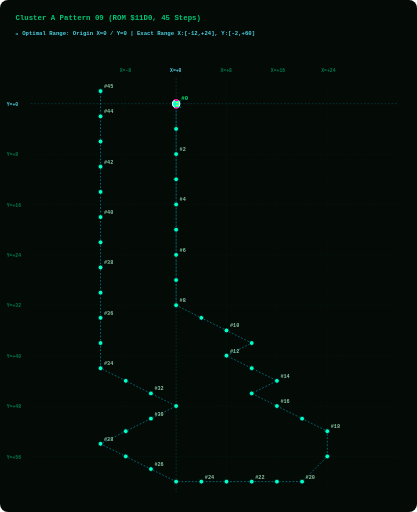
t = 0.00 s
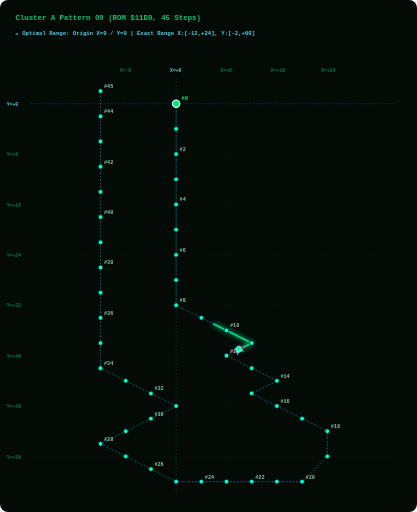
t = 1.88 s
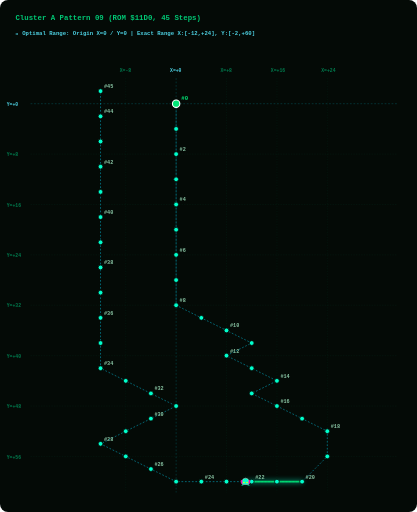
t = 3.75 s
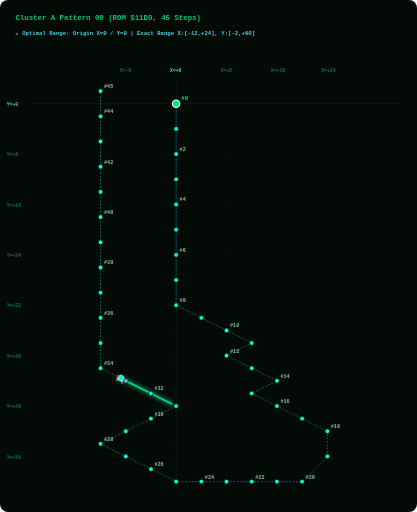
t = 5.63 s

The animated SVG that drew these frames (rendered in a browser with its animation timeline set to each time). Animation: 2 SMIL elements (animate=1,animateMotion=1); one cycle of 7.50 s, repeats indefinitely.

<svg width="960" height="1180" viewBox="0 0 960 1180" xmlns="http://www.w3.org/2000/svg" style="background:#040A06; border-radius:8px;">
  <style>
    .grid-line { fill:none; stroke:#003B26; stroke-width:1.0; stroke-dasharray:3 3; opacity:0.50; }
    .axis-main-line { fill:none; stroke:#00838F; stroke-width:1.2; stroke-dasharray:4 4; opacity:0.60; }
    .axis-label { fill: #007A4D; font-family: monospace; font-size: 11px; font-weight: bold; }
    .origin-label { fill: #4DD0E1; font-family: monospace; font-size: 11px; font-weight: bold; }
    .path { fill:none; stroke:#00B8D4; stroke-width:1.6; stroke-dasharray:4 4; opacity:0.75; }
    .step-dot { fill:#00FFCC; stroke:#040A06; stroke-width:1.8; cursor:pointer; }
    .step-dot:hover { fill:#FFFFFF; stroke:#FF00AA; stroke-width:3.5; r:8.5; }
    .step-num { fill: #88C4A3; font-family: monospace; font-size: 12px; font-weight: bold; pointer-events:none; }
    .start-dot { fill:#00E676; stroke:#FFFFFF; stroke-width:2.5; cursor:pointer; }
    .start-text { fill:#00E676; font-family: monospace; font-size: 13px; font-weight: bold; pointer-events:none; }
    .alien-main { fill:#00FFCC; stroke:#FFFFFF; stroke-width:1; }
    .alien-wing { fill:#FF00AA; }
    .alien-eye { fill:#FFFF00; }
    .title-text { fill: #00C875; font-family: monospace; font-size: 17px; font-weight: bold; }
    .portrait-badge { fill: #4DD0E1; font-family: monospace; font-size: 13px; font-weight: bold; }
  </style>

  <!-- Title &amp; Cyan Origin Grid Header -->
  <text x="35" y="45" class="title-text">Cluster A Pattern 09 (ROM $11D0, 45 Steps)</text>
  <text x="35" y="80" class="portrait-badge">📍 Optimal Range: Origin X=0 / Y=0 | Exact Range X:[-12,+24], Y:[-2,+60]</text>
  
  <!-- LAYER 1: Phoenix Screen Grid Overlay -->
  <line x1="289.3" y1="180" x2="289.3" y2="1135" class="grid-line" /><text x="275.3" y="165" class="axis-label">X=-8</text><line x1="405.4" y1="180" x2="405.4" y2="1135" class="axis-main-line" /><text x="391.4" y="165" class="origin-label">X=+0</text><line x1="521.5" y1="180" x2="521.5" y2="1135" class="grid-line" /><text x="507.5" y="165" class="axis-label">X=+8</text><line x1="637.7" y1="180" x2="637.7" y2="1135" class="grid-line" /><text x="623.7" y="165" class="axis-label">X=+16</text><line x1="753.8" y1="180" x2="753.8" y2="1135" class="grid-line" /><text x="739.8" y="165" class="axis-label">X=+24</text><line x1="70" y1="239.0" x2="915" y2="239.0" class="axis-main-line" /><text x="15" y="244.0" class="origin-label">Y=+0</text><line x1="70" y1="355.2" x2="915" y2="355.2" class="grid-line" /><text x="15" y="360.2" class="axis-label">Y=+8</text><line x1="70" y1="471.3" x2="915" y2="471.3" class="grid-line" /><text x="15" y="476.3" class="axis-label">Y=+16</text><line x1="70" y1="587.4" x2="915" y2="587.4" class="grid-line" /><text x="15" y="592.4" class="axis-label">Y=+24</text><line x1="70" y1="703.5" x2="915" y2="703.5" class="grid-line" /><text x="15" y="708.5" class="axis-label">Y=+32</text><line x1="70" y1="819.7" x2="915" y2="819.7" class="grid-line" /><text x="15" y="824.7" class="axis-label">Y=+40</text><line x1="70" y1="935.8" x2="915" y2="935.8" class="grid-line" /><text x="15" y="940.8" class="axis-label">Y=+48</text><line x1="70" y1="1051.9" x2="915" y2="1051.9" class="grid-line" /><text x="15" y="1056.9" class="axis-label">Y=+56</text>
  
  <!-- LAYER 2: Prescribed Vector Path Line -->
  <path id="patPath" d="M 405.4,239.0 L 405.4,297.1 L 405.4,355.2 L 405.4,413.2 L 405.4,471.3 L 405.4,529.4 L 405.4,587.4 L 405.4,645.5 L 405.4,703.5 L 463.5,732.6 L 521.5,761.6 L 579.6,790.6 L 521.5,819.7 L 579.6,848.7 L 637.7,877.7 L 579.6,906.8 L 637.7,935.8 L 695.7,964.8 L 753.8,993.9 L 753.8,1051.9 L 695.7,1110.0 L 637.7,1110.0 L 579.6,1110.0 L 521.5,1110.0 L 463.5,1110.0 L 405.4,1110.0 L 347.3,1081.0 L 289.3,1051.9 L 231.2,1022.9 L 289.3,993.9 L 347.3,964.8 L 405.4,935.8 L 347.3,906.8 L 289.3,877.7 L 231.2,848.7 L 231.2,790.6 L 231.2,732.6 L 231.2,674.5 L 231.2,616.5 L 231.2,558.4 L 231.2,500.3 L 231.2,442.3 L 231.2,384.2 L 231.2,326.1 L 231.2,268.1 L 231.2,210.0" class="path" />
  
  <!-- LAYER 3: GLOWING GREEN PATH TRAIL (Renders EXACTLY on path_d and extends STRICTLY BEHIND the alien bug!) -->
  <path d="M 405.4,239.0 L 405.4,297.1 L 405.4,355.2 L 405.4,413.2 L 405.4,471.3 L 405.4,529.4 L 405.4,587.4 L 405.4,645.5 L 405.4,703.5 L 463.5,732.6 L 521.5,761.6 L 579.6,790.6 L 521.5,819.7 L 579.6,848.7 L 637.7,877.7 L 579.6,906.8 L 637.7,935.8 L 695.7,964.8 L 753.8,993.9 L 753.8,1051.9 L 695.7,1110.0 L 637.7,1110.0 L 579.6,1110.0 L 521.5,1110.0 L 463.5,1110.0 L 405.4,1110.0 L 347.3,1081.0 L 289.3,1051.9 L 231.2,1022.9 L 289.3,993.9 L 347.3,964.8 L 405.4,935.8 L 347.3,906.8 L 289.3,877.7 L 231.2,848.7 L 231.2,790.6 L 231.2,732.6 L 231.2,674.5 L 231.2,616.5 L 231.2,558.4 L 231.2,500.3 L 231.2,442.3 L 231.2,384.2 L 231.2,326.1 L 231.2,268.1 L 231.2,210.0" stroke="#00E676" stroke-width="4.5" stroke-linecap="round" stroke-linejoin="round" fill="none" opacity="0.90" style="filter:drop-shadow(0 0 6px #00FFCC); stroke-dasharray:130.0 2767.2;">
    <animate attributeName="stroke-dashoffset" values="130.0; -2637.2" dur="7.5s" repeatCount="indefinite" />
  </path>

  <!-- LAYER 4: Step Dots &amp; Numbers Along Trajectory -->
  <g class="step-group">
      <title>Step #0 | ROM Byte: 0x00 | Vector dX: +0, dY: +0 | Relative Position: (X=+0, Y=+0)</title>
      <circle cx="405.4" cy="239.0" r="8.5" class="start-dot" />
      <text x="417.4" y="230.0" class="start-text">#0</text>
    </g><g class="step-group">
      <title>Step #1 | ROM Byte: 0x0B | Vector dX: +0, dY: +4 | Relative Position: (X=+0, Y=+4)</title>
      <circle cx="405.4" cy="297.1" r="5.5" class="step-dot" />
      
    </g><g class="step-group">
      <title>Step #2 | ROM Byte: 0x0C | Vector dX: +0, dY: +4 | Relative Position: (X=+0, Y=+8)</title>
      <circle cx="405.4" cy="355.2" r="5.5" class="step-dot" />
      <text x="413.4" y="348.2" class="step-num">#2</text>
    </g><g class="step-group">
      <title>Step #3 | ROM Byte: 0x0D | Vector dX: +0, dY: +4 | Relative Position: (X=+0, Y=+12)</title>
      <circle cx="405.4" cy="413.2" r="5.5" class="step-dot" />
      
    </g><g class="step-group">
      <title>Step #4 | ROM Byte: 0x0E | Vector dX: +0, dY: +4 | Relative Position: (X=+0, Y=+16)</title>
      <circle cx="405.4" cy="471.3" r="5.5" class="step-dot" />
      <text x="413.4" y="464.3" class="step-num">#4</text>
    </g><g class="step-group">
      <title>Step #5 | ROM Byte: 0x0B | Vector dX: +0, dY: +4 | Relative Position: (X=+0, Y=+20)</title>
      <circle cx="405.4" cy="529.4" r="5.5" class="step-dot" />
      
    </g><g class="step-group">
      <title>Step #6 | ROM Byte: 0x0C | Vector dX: +0, dY: +4 | Relative Position: (X=+0, Y=+24)</title>
      <circle cx="405.4" cy="587.4" r="5.5" class="step-dot" />
      <text x="413.4" y="580.4" class="step-num">#6</text>
    </g><g class="step-group">
      <title>Step #7 | ROM Byte: 0x06 | Vector dX: +0, dY: +4 | Relative Position: (X=+0, Y=+28)</title>
      <circle cx="405.4" cy="645.5" r="5.5" class="step-dot" />
      
    </g><g class="step-group">
      <title>Step #8 | ROM Byte: 0x06 | Vector dX: +0, dY: +4 | Relative Position: (X=+0, Y=+32)</title>
      <circle cx="405.4" cy="703.5" r="5.5" class="step-dot" />
      <text x="413.4" y="696.5" class="step-num">#8</text>
    </g><g class="step-group">
      <title>Step #9 | ROM Byte: 0x09 | Vector dX: +4, dY: +2 | Relative Position: (X=+4, Y=+34)</title>
      <circle cx="463.5" cy="732.6" r="5.5" class="step-dot" />
      
    </g><g class="step-group">
      <title>Step #10 | ROM Byte: 0x09 | Vector dX: +4, dY: +2 | Relative Position: (X=+8, Y=+36)</title>
      <circle cx="521.5" cy="761.6" r="5.5" class="step-dot" />
      <text x="529.5" y="754.6" class="step-num">#10</text>
    </g><g class="step-group">
      <title>Step #11 | ROM Byte: 0x09 | Vector dX: +4, dY: +2 | Relative Position: (X=+12, Y=+38)</title>
      <circle cx="579.6" cy="790.6" r="5.5" class="step-dot" />
      
    </g><g class="step-group">
      <title>Step #12 | ROM Byte: 0x0A | Vector dX: -4, dY: +2 | Relative Position: (X=+8, Y=+40)</title>
      <circle cx="521.5" cy="819.7" r="5.5" class="step-dot" />
      <text x="529.5" y="812.7" class="step-num">#12</text>
    </g><g class="step-group">
      <title>Step #13 | ROM Byte: 0x09 | Vector dX: +4, dY: +2 | Relative Position: (X=+12, Y=+42)</title>
      <circle cx="579.6" cy="848.7" r="5.5" class="step-dot" />
      
    </g><g class="step-group">
      <title>Step #14 | ROM Byte: 0x09 | Vector dX: +4, dY: +2 | Relative Position: (X=+16, Y=+44)</title>
      <circle cx="637.7" cy="877.7" r="5.5" class="step-dot" />
      <text x="645.7" y="870.7" class="step-num">#14</text>
    </g><g class="step-group">
      <title>Step #15 | ROM Byte: 0x0A | Vector dX: -4, dY: +2 | Relative Position: (X=+12, Y=+46)</title>
      <circle cx="579.6" cy="906.8" r="5.5" class="step-dot" />
      
    </g><g class="step-group">
      <title>Step #16 | ROM Byte: 0x09 | Vector dX: +4, dY: +2 | Relative Position: (X=+16, Y=+48)</title>
      <circle cx="637.7" cy="935.8" r="5.5" class="step-dot" />
      <text x="645.7" y="928.8" class="step-num">#16</text>
    </g><g class="step-group">
      <title>Step #17 | ROM Byte: 0x09 | Vector dX: +4, dY: +2 | Relative Position: (X=+20, Y=+50)</title>
      <circle cx="695.7" cy="964.8" r="5.5" class="step-dot" />
      
    </g><g class="step-group">
      <title>Step #18 | ROM Byte: 0x09 | Vector dX: +4, dY: +2 | Relative Position: (X=+24, Y=+52)</title>
      <circle cx="753.8" cy="993.9" r="5.5" class="step-dot" />
      <text x="761.8" y="986.9" class="step-num">#18</text>
    </g><g class="step-group">
      <title>Step #19 | ROM Byte: 0x06 | Vector dX: +0, dY: +4 | Relative Position: (X=+24, Y=+56)</title>
      <circle cx="753.8" cy="1051.9" r="5.5" class="step-dot" />
      
    </g><g class="step-group">
      <title>Step #20 | ROM Byte: 0x1A | Vector dX: -4, dY: +4 | Relative Position: (X=+20, Y=+60)</title>
      <circle cx="695.7" cy="1110.0" r="5.5" class="step-dot" />
      <text x="703.7" y="1103.0" class="step-num">#20</text>
    </g><g class="step-group">
      <title>Step #21 | ROM Byte: 0x04 | Vector dX: -4, dY: +0 | Relative Position: (X=+16, Y=+60)</title>
      <circle cx="637.7" cy="1110.0" r="5.5" class="step-dot" />
      
    </g><g class="step-group">
      <title>Step #22 | ROM Byte: 0x11 | Vector dX: -4, dY: +0 | Relative Position: (X=+12, Y=+60)</title>
      <circle cx="579.6" cy="1110.0" r="5.5" class="step-dot" />
      <text x="587.6" y="1103.0" class="step-num">#22</text>
    </g><g class="step-group">
      <title>Step #23 | ROM Byte: 0x12 | Vector dX: -4, dY: +0 | Relative Position: (X=+8, Y=+60)</title>
      <circle cx="521.5" cy="1110.0" r="5.5" class="step-dot" />
      
    </g><g class="step-group">
      <title>Step #24 | ROM Byte: 0x13 | Vector dX: -4, dY: +0 | Relative Position: (X=+4, Y=+60)</title>
      <circle cx="463.5" cy="1110.0" r="5.5" class="step-dot" />
      <text x="471.5" y="1103.0" class="step-num">#24</text>
    </g><g class="step-group">
      <title>Step #25 | ROM Byte: 0x10 | Vector dX: -4, dY: +0 | Relative Position: (X=+0, Y=+60)</title>
      <circle cx="405.4" cy="1110.0" r="5.5" class="step-dot" />
      
    </g><g class="step-group">
      <title>Step #26 | ROM Byte: 0x08 | Vector dX: -4, dY: -2 | Relative Position: (X=-4, Y=+58)</title>
      <circle cx="347.3" cy="1081.0" r="5.5" class="step-dot" />
      <text x="355.3" y="1074.0" class="step-num">#26</text>
    </g><g class="step-group">
      <title>Step #27 | ROM Byte: 0x08 | Vector dX: -4, dY: -2 | Relative Position: (X=-8, Y=+56)</title>
      <circle cx="289.3" cy="1051.9" r="5.5" class="step-dot" />
      
    </g><g class="step-group">
      <title>Step #28 | ROM Byte: 0x08 | Vector dX: -4, dY: -2 | Relative Position: (X=-12, Y=+54)</title>
      <circle cx="231.2" cy="1022.9" r="5.5" class="step-dot" />
      <text x="239.2" y="1015.9" class="step-num">#28</text>
    </g><g class="step-group">
      <title>Step #29 | ROM Byte: 0x07 | Vector dX: +4, dY: -2 | Relative Position: (X=-8, Y=+52)</title>
      <circle cx="289.3" cy="993.9" r="5.5" class="step-dot" />
      
    </g><g class="step-group">
      <title>Step #30 | ROM Byte: 0x07 | Vector dX: +4, dY: -2 | Relative Position: (X=-4, Y=+50)</title>
      <circle cx="347.3" cy="964.8" r="5.5" class="step-dot" />
      <text x="355.3" y="957.8" class="step-num">#30</text>
    </g><g class="step-group">
      <title>Step #31 | ROM Byte: 0x07 | Vector dX: +4, dY: -2 | Relative Position: (X=+0, Y=+48)</title>
      <circle cx="405.4" cy="935.8" r="5.5" class="step-dot" />
      
    </g><g class="step-group">
      <title>Step #32 | ROM Byte: 0x08 | Vector dX: -4, dY: -2 | Relative Position: (X=-4, Y=+46)</title>
      <circle cx="347.3" cy="906.8" r="5.5" class="step-dot" />
      <text x="355.3" y="899.8" class="step-num">#32</text>
    </g><g class="step-group">
      <title>Step #33 | ROM Byte: 0x08 | Vector dX: -4, dY: -2 | Relative Position: (X=-8, Y=+44)</title>
      <circle cx="289.3" cy="877.7" r="5.5" class="step-dot" />
      
    </g><g class="step-group">
      <title>Step #34 | ROM Byte: 0x08 | Vector dX: -4, dY: -2 | Relative Position: (X=-12, Y=+42)</title>
      <circle cx="231.2" cy="848.7" r="5.5" class="step-dot" />
      <text x="239.2" y="841.7" class="step-num">#34</text>
    </g><g class="step-group">
      <title>Step #35 | ROM Byte: 0x05 | Vector dX: +0, dY: -4 | Relative Position: (X=-12, Y=+38)</title>
      <circle cx="231.2" cy="790.6" r="5.5" class="step-dot" />
      
    </g><g class="step-group">
      <title>Step #36 | ROM Byte: 0x05 | Vector dX: +0, dY: -4 | Relative Position: (X=-12, Y=+34)</title>
      <circle cx="231.2" cy="732.6" r="5.5" class="step-dot" />
      <text x="239.2" y="725.6" class="step-num">#36</text>
    </g><g class="step-group">
      <title>Step #37 | ROM Byte: 0x05 | Vector dX: +0, dY: -4 | Relative Position: (X=-12, Y=+30)</title>
      <circle cx="231.2" cy="674.5" r="5.5" class="step-dot" />
      
    </g><g class="step-group">
      <title>Step #38 | ROM Byte: 0x05 | Vector dX: +0, dY: -4 | Relative Position: (X=-12, Y=+26)</title>
      <circle cx="231.2" cy="616.5" r="5.5" class="step-dot" />
      <text x="239.2" y="609.5" class="step-num">#38</text>
    </g><g class="step-group">
      <title>Step #39 | ROM Byte: 0x05 | Vector dX: +0, dY: -4 | Relative Position: (X=-12, Y=+22)</title>
      <circle cx="231.2" cy="558.4" r="5.5" class="step-dot" />
      
    </g><g class="step-group">
      <title>Step #40 | ROM Byte: 0x05 | Vector dX: +0, dY: -4 | Relative Position: (X=-12, Y=+18)</title>
      <circle cx="231.2" cy="500.3" r="5.5" class="step-dot" />
      <text x="239.2" y="493.3" class="step-num">#40</text>
    </g><g class="step-group">
      <title>Step #41 | ROM Byte: 0x05 | Vector dX: +0, dY: -4 | Relative Position: (X=-12, Y=+14)</title>
      <circle cx="231.2" cy="442.3" r="5.5" class="step-dot" />
      
    </g><g class="step-group">
      <title>Step #42 | ROM Byte: 0x05 | Vector dX: +0, dY: -4 | Relative Position: (X=-12, Y=+10)</title>
      <circle cx="231.2" cy="384.2" r="5.5" class="step-dot" />
      <text x="239.2" y="377.2" class="step-num">#42</text>
    </g><g class="step-group">
      <title>Step #43 | ROM Byte: 0x05 | Vector dX: +0, dY: -4 | Relative Position: (X=-12, Y=+6)</title>
      <circle cx="231.2" cy="326.1" r="5.5" class="step-dot" />
      
    </g><g class="step-group">
      <title>Step #44 | ROM Byte: 0x05 | Vector dX: +0, dY: -4 | Relative Position: (X=-12, Y=+2)</title>
      <circle cx="231.2" cy="268.1" r="5.5" class="step-dot" />
      <text x="239.2" y="261.1" class="step-num">#44</text>
    </g><g class="step-group">
      <title>Step #45 | ROM Byte: 0x05 | Vector dX: +0, dY: -4 | Relative Position: (X=-12, Y=-2)</title>
      <circle cx="231.2" cy="210.0" r="5.5" class="step-dot" />
      <text x="239.2" y="203.0" class="step-num">#45</text>
    </g>
  
  <!-- LAYER 5: Authentic 8-Bit Phoenix Alien Bug Moving Sprite -->
  <g>
    <animateMotion path="M 405.4,239.0 L 405.4,297.1 L 405.4,355.2 L 405.4,413.2 L 405.4,471.3 L 405.4,529.4 L 405.4,587.4 L 405.4,645.5 L 405.4,703.5 L 463.5,732.6 L 521.5,761.6 L 579.6,790.6 L 521.5,819.7 L 579.6,848.7 L 637.7,877.7 L 579.6,906.8 L 637.7,935.8 L 695.7,964.8 L 753.8,993.9 L 753.8,1051.9 L 695.7,1110.0 L 637.7,1110.0 L 579.6,1110.0 L 521.5,1110.0 L 463.5,1110.0 L 405.4,1110.0 L 347.3,1081.0 L 289.3,1051.9 L 231.2,1022.9 L 289.3,993.9 L 347.3,964.8 L 405.4,935.8 L 347.3,906.8 L 289.3,877.7 L 231.2,848.7 L 231.2,790.6 L 231.2,732.6 L 231.2,674.5 L 231.2,616.5 L 231.2,558.4 L 231.2,500.3 L 231.2,442.3 L 231.2,384.2 L 231.2,326.1 L 231.2,268.1 L 231.2,210.0" dur="7.5s" begin="0s" repeatCount="indefinite" rotate="auto" />
    
    <!-- Authentic Phoenix Alien Bug Sprite (Positioned facing forward at origin x=0, y=0) -->
    <g transform="translate(-10, -10) scale(0.9)">
      <path d="M 6,2 L 4,0 L 2,2 M 18,2 L 20,0 L 22,2" stroke="#00FFCC" stroke-width="1.5" fill="none" />
      <path d="M 4,4 L 20,4 L 22,10 L 18,18 L 12,20 L 6,18 L 2,10 Z" class="alien-main" />
      <path d="M 0,8 L 4,4 L 4,14 L 0,16 Z M 24,8 L 20,4 L 20,14 L 24,16 Z" class="alien-wing" />
      <circle cx="8" cy="9" r="2" class="alien-eye" />
      <circle cx="16" cy="9" r="2" class="alien-eye" />
    </g>
  </g>
</svg>
